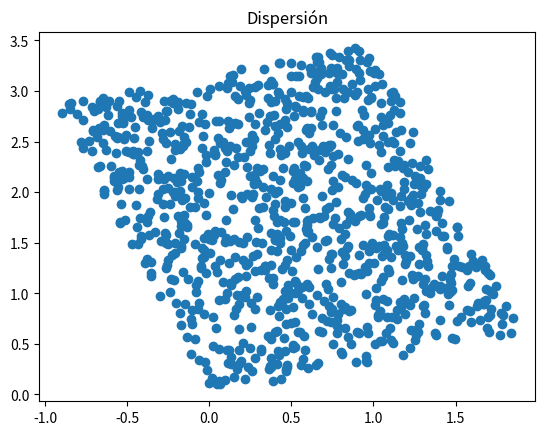

The matplotlib source for this figure:
import numpy as np
import matplotlib.pyplot as plt


def graficar(x,y):
  plt.title('Dispersión')
  plt.plot(x,y,'o')
  plt.show()


def main():
  theeta=np.pi/10
  N=1000
  R=[[np.cos(theeta),-np.sin(theeta)],[np.sin(theeta),np.cos(theeta)]]
  print(R)
  ve_X=[np.random.uniform(0,2,N),np.random.uniform(0,3,N)]
  ve_Y=np.dot(R,ve_X)

  print(np.corrcoef(ve_Y))
  print(np.cov(ve_Y))
  graficar(ve_Y[0],ve_Y[1])

main()
